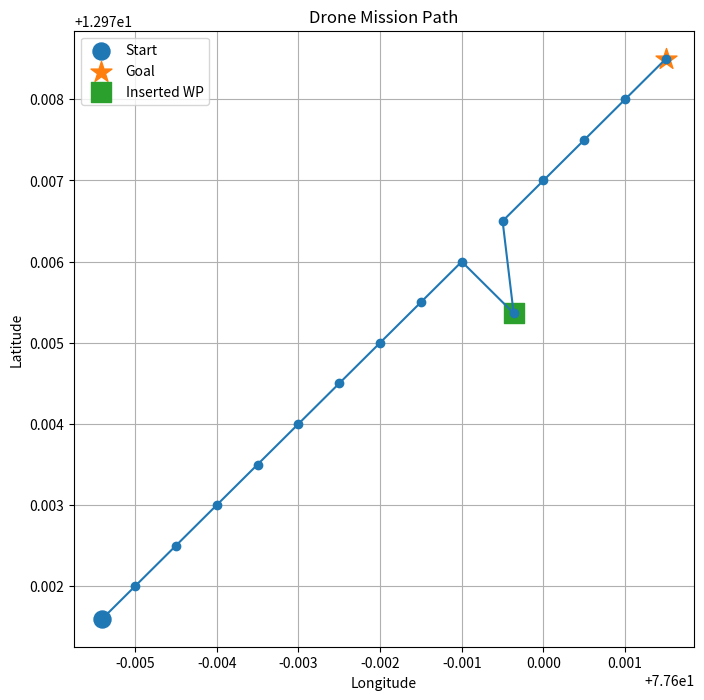

Python code for this plot:
import math
import matplotlib.pyplot as plt


## Creating 15 waypoints
waypoints = [
    {'lat': 12.9716, 'lon': 77.5946, 'alt': 50},
    {'lat': 12.9720, 'lon': 77.5950, 'alt': 50},
    {'lat': 12.9725, 'lon': 77.5955, 'alt': 50},
    {'lat': 12.9730, 'lon': 77.5960, 'alt': 50},
    {'lat': 12.9735, 'lon': 77.5965, 'alt': 50},
    {'lat': 12.9740, 'lon': 77.5970, 'alt': 50},
    {'lat': 12.9745, 'lon': 77.5975, 'alt': 50},
    {'lat': 12.9750, 'lon': 77.5980, 'alt': 50},
    {'lat': 12.9755, 'lon': 77.5985, 'alt': 50},
    {'lat': 12.9760, 'lon': 77.5990, 'alt': 50},
    {'lat': 12.9765, 'lon': 77.5995, 'alt': 50},
    {'lat': 12.9770, 'lon': 77.6000, 'alt': 50},
    {'lat': 12.9775, 'lon': 77.6005, 'alt': 50},
    {'lat': 12.9780, 'lon': 77.6010, 'alt': 50},
    {'lat': 12.9785, 'lon': 77.6015, 'alt': 50}
]

## Calculating distance using haversine formula 
def haversine(
        lat1,
        lon1,
        lat2,
        lon2
):

    R = 6371000

    lat1 = math.radians(lat1)
    lon1 = math.radians(lon1)

    lat2 = math.radians(lat2)
    lon2 = math.radians(lon2)

    dlat = lat2 - lat1
    dlon = lon2 - lon1

    a = (
            math.sin(dlat / 2) ** 2
            +
            math.cos(lat1)
            *
            math.cos(lat2)
            *
            math.sin(dlon / 2) ** 2
    )

    c = (
            2
            *
            math.atan2(
                math.sqrt(a),
                math.sqrt(1 - a)
            )
    )

    distance = R * c

    return distance


## total mission distance from start to goal
def total_mission_distance(
        mission
):

    distance = 0

    for i in range(
            len(mission)-1
    ):

        wp1 = mission[i]
        wp2 = mission[i+1]

        distance += haversine(
            wp1['lat'],
            wp1['lon'],
            wp2['lat'],
            wp2['lon']
        )

    return distance


## Remaining distance 
def remaining_distance(
        mission,
        current_index
):

    distance = 0

    for i in range(
            current_index,
            len(mission) - 1
    ):

        wp1 = mission[i]
        wp2 = mission[i + 1]

        distance += haversine(
            wp1['lat'],
            wp1['lon'],
            wp2['lat'],
            wp2['lon']
        )

    return distance


## Initial mission distance
mission_distance = total_mission_distance(
    waypoints
)

print(
    "Initial Mission Distance:",
    round(mission_distance, 2),
    "meters"
)


## Inserting new waypoints
wp10 = waypoints[9]
wp11 = waypoints[10]

dx = (
        wp11['lat']
        -
        wp10['lat']
)

dy = (
        wp11['lon']
        -
        wp10['lon']
)

length = math.sqrt(
    dx ** 2 +
    dy ** 2
)

dx = dx / length
dy = dy / length

## perpendicular vector
px = -dy
py = dx

## converting 100m to degree
meters_to_degree = (
        100
        /
        111320
)


## creating new waypoint
new_wp = {

    'lat':
        wp10['lat']
        +
        px
        *
        meters_to_degree,

    'lon':
        wp10['lon']
        +
        py
        *
        meters_to_degree,

    'alt':
        wp10['alt']
}

## insert after waypoint 10
waypoints.insert(
    10,
    new_wp
)

print()
print("Inserted Waypoint")
print(new_wp)


## simulating Auto Mode
speed = 5

print()
print("Starting Mission...")

for i in range(
        len(waypoints)
):

    current_wp = waypoints[i]

    print()
    print(
        f"Reached WP{i+1}"
    )

    print(
        f"Lat : {current_wp['lat']}"
    )
    print(
        f"Lon : {current_wp['lon']}"
    )
    print(
        f"Alt : {current_wp['alt']}"
    )

    remaining = remaining_distance(
        waypoints,
        i
    )

    eta = (
            remaining/speed
    )

    print(
        f"Remaining Distance : "
        f"{remaining:.2f} m"
    )

    print(
        f"ETA : "
        f"{eta:.2f} sec"
    )


## Final mission distance including inserted waypoint
final_distance = total_mission_distance(
    waypoints
)

print()
print(
    "Final Mission Distance:",
    round(final_distance, 2),
    "meters"
)


## 2D visualization
latitudes = []
longitudes = []

for wp in waypoints:

    latitudes.append(
        wp['lat']
    )

    longitudes.append(
        wp['lon']
    )


plt.figure(
    figsize=(8, 8)
)

plt.plot(
    longitudes,
    latitudes,
    '-o'
)

## Start Point
plt.scatter(
    longitudes[0],
    latitudes[0],
    marker='o',
    s=150,
    label='Start'
)

## Goal Point
plt.scatter(
    longitudes[-1],
    latitudes[-1],
    marker='*',
    s=250,
    label='Goal'
)


## Inserted Waypoitn
plt.scatter(
    new_wp['lon'],
    new_wp['lat'],
    marker='s',
    s=200,
    label='Inserted WP'
)


## Labelling all 
plt.xlabel(
    'Longitude'
)
plt.ylabel(
    'Latitude'
)
plt.title(
    'Drone Mission Path'
)

plt.grid(True)

plt.legend()

plt.show()
